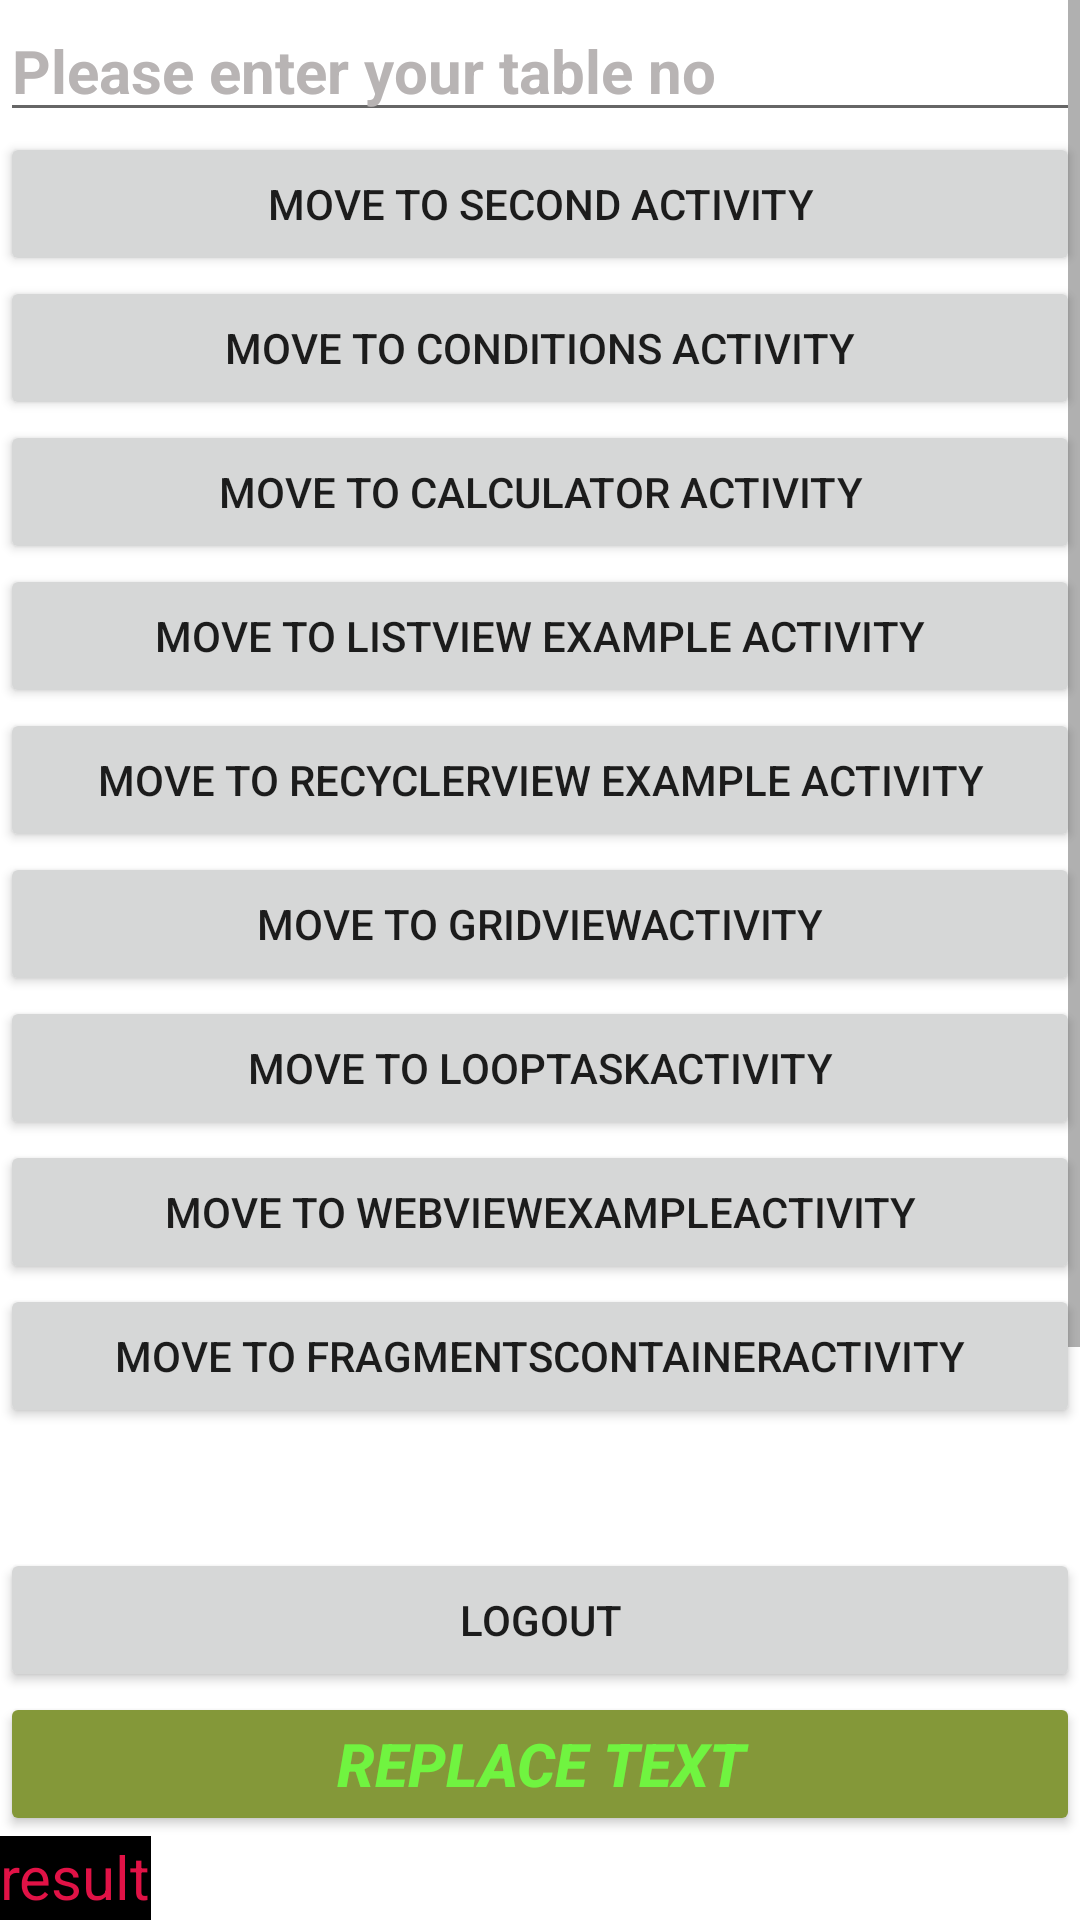

Produce the Android XML layout that renders to this screen, including the resource entries it uses.
<!-- AndroidManifest.xml: application theme Theme.KassandraFlutter -->
<!-- res/layout/activity_main.xml -->
<?xml version="1.0" encoding="utf-8"?>
<ScrollView xmlns:android="http://schemas.android.com/apk/res/android"
    xmlns:tools="http://schemas.android.com/tools"
    android:layout_width="match_parent"
    android:layout_height="match_parent"
    tools:context=".MainActivity">

    //1. Fix Value
    //2. match_parent
    //3. wrap_content

    <LinearLayout
        android:layout_width="match_parent"
        android:layout_height="wrap_content"
        android:background="@color/dummyColor"
        android:orientation="vertical">

        <EditText
            android:id="@+id/etTableNumber"
            android:layout_width="match_parent"
            android:layout_height="wrap_content"
            android:hint="Please enter your table no"
            android:inputType="number"
            android:textColor="@color/black"
            android:textColorHint="#B8B4B4"
            android:textSize="20dp"
            android:textStyle="bold" />

        <Button
            android:id="@+id/btnMoveToSecondActivity"
            android:layout_width="match_parent"
            android:layout_height="wrap_content"
            android:text="Move to Second Activity" />

        <Button
            android:id="@+id/btnMoveToConditionsActivity"
            android:layout_width="match_parent"
            android:layout_height="wrap_content"
            android:onClick="moveToConditionActivity"
            android:text="Move to Conditions Activity" />

        <Button
            android:id="@+id/btnMoveToCalculatorActivity"
            android:layout_width="match_parent"
            android:layout_height="wrap_content"
            android:onClick="moveToCalculatorActivity"
            android:text="Move to Calculator Activity" />

        <Button
            android:id="@+id/btnMoveToListViewExampleActivity"
            android:layout_width="match_parent"
            android:layout_height="wrap_content"
            android:onClick="moveToListViewExampleActivity"
            android:text="Move to ListView Example Activity" />

        <Button
            android:id="@+id/btnMoveToRecyclerViewExampleActivity"
            android:layout_width="match_parent"
            android:layout_height="wrap_content"
            android:onClick="recyclerViewExampleActivity"
            android:text="Move to RecyclerView Example Activity" />

        <Button
            android:id="@+id/btnMoveToGridViewActivity"
            android:layout_width="match_parent"
            android:layout_height="wrap_content"
            android:onClick="moveToGridViewActivity"
            android:text="Move to GridViewActivity" />

        <Button
            android:id="@+id/btnMoveToLoopTaskActivity"
            android:layout_width="match_parent"
            android:layout_height="wrap_content"
            android:onClick="moveToLoopTaskActivity"
            android:text="Move to LoopTaskActivity" />

        <Button
            android:id="@+id/btnMoveToWebViewExampleActivity"
            android:layout_width="match_parent"
            android:layout_height="wrap_content"
            android:onClick="moveToWebViewExampleActivity"
            android:text="Move to WebViewExampleActivity" />

        <Button
            android:id="@+id/btnMoveToFragmentsContainerActivity"
            android:layout_width="match_parent"
            android:layout_height="wrap_content"
            android:onClick="moveToFragmentsContainerActivity"
            android:text="Move to FragmentsContainerActivity" />

        <TextView
            android:id="@+id/tvEmail"
            android:layout_width="wrap_content"
            android:layout_height="40dp"
            android:textColor="#E11246"
            android:textSize="20dp" />

        <Button
            android:id="@+id/btnLogout"
            android:layout_width="match_parent"
            android:layout_height="wrap_content"
            android:onClick="logout"
            android:text="Logout" />

        <Button
            android:id="@+id/btnGetResult"
            android:layout_width="match_parent"
            android:layout_height="wrap_content"
            android:backgroundTint="#849839"
            android:text="Replace Text"
            android:textColor="#70F440"
            android:textSize="20dp"
            android:textStyle="bold|italic" />

        <TextView
            android:id="@+id/tvResult"
            android:layout_width="wrap_content"
            android:layout_height="40dp"
            android:background="@color/black"
            android:text="result"
            android:textColor="#E11246"
            android:textSize="20dp" />

        <EditText
            android:id="@+id/etUserName"
            android:layout_width="match_parent"
            android:layout_height="wrap_content"
            android:hint="Please enter your name"
            android:textColor="@color/black"
            android:textColorHint="#B8B4B4"
            android:textSize="20dp"
            android:textStyle="bold" />

        <ImageView
            android:layout_width="match_parent"
            android:layout_height="wrap_content"
            android:scaleType="fitEnd"
            android:src="@drawable/download" />

        <ImageView
            android:id="@+id/ivOnline"
            android:layout_width="match_parent"
            android:layout_height="wrap_content"
            android:scaleType="fitCenter"
            android:src="@drawable/download" />

        <CheckBox
            android:id="@+id/cbFirstCourse"
            android:layout_width="match_parent"
            android:layout_height="wrap_content"
            android:buttonTint="@color/black"
            android:checked="true"
            android:text="1st Course" />

        <CheckBox
            android:layout_width="match_parent"
            android:layout_height="wrap_content"
            android:text="2nd Course" />

        <CheckBox
            android:layout_width="match_parent"
            android:layout_height="wrap_content"
            android:text="3rd Course" />

        <RadioGroup
            android:layout_width="match_parent"
            android:layout_height="wrap_content"
            android:checkedButton="@id/rbFeMale"
            android:orientation="horizontal">

            <RadioButton
                android:id="@+id/rbMale"
                android:layout_width="wrap_content"
                android:layout_height="wrap_content"
                android:text="Male" />

            <RadioButton
                android:id="@+id/rbFeMale"
                android:layout_width="0dp"
                android:layout_height="wrap_content"
                android:layout_weight="1"
                android:text="FeMale" />

            <RadioButton
                android:id="@+id/rbOther"
                android:layout_width="0dp"
                android:layout_height="wrap_content"
                android:layout_weight="2"
                android:text="Other" />
        </RadioGroup>

        <Spinner
            android:layout_width="match_parent"
            android:layout_height="wrap_content"
            android:entries="@array/spinnerData" />
    </LinearLayout>
</ScrollView>
<!-- resources referenced by this layout -->
<resources>
  <string-array name="spinnerData">
          <item>USA</item>
          <item>UK</item>
          <item>Pak</item>
          <item>RSA</item>
          <item>Turkey</item>
      </string-array>
  <color name="black">#FF000000</color>
  <color name="dummyColor">#fff</color>
  <style name="Theme.KassandraFlutter" parent="Theme.MaterialComponents.DayNight.DarkActionBar">
          
          <item name="colorPrimary">@color/purple_500</item>
          <item name="colorPrimaryVariant">@color/purple_700</item>
          <item name="colorOnPrimary">@color/white</item>
          
          <item name="colorSecondary">@color/teal_200</item>
          <item name="colorSecondaryVariant">@color/teal_700</item>
          <item name="colorOnSecondary">@color/black</item>
          
          <item name="android:statusBarColor" tools:targetApi="l">?attr/colorPrimaryVariant</item>
          
      </style>
  <color name="purple_500">#FF6200EE</color>
  <color name="purple_700">#FF3700B3</color>
  <color name="white">#FFFFFFFF</color>
  <color name="teal_200">#FF03DAC5</color>
  <color name="teal_700">#FF018786</color>
</resources>
